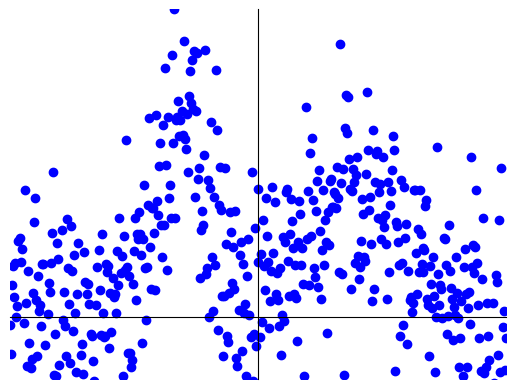
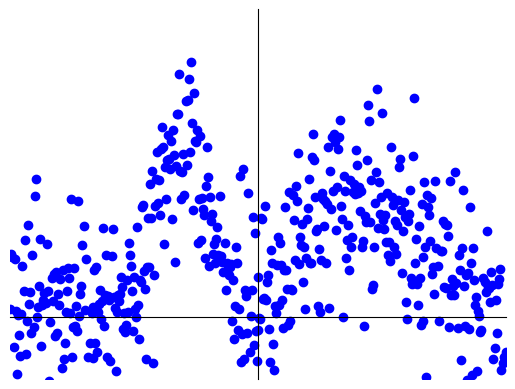
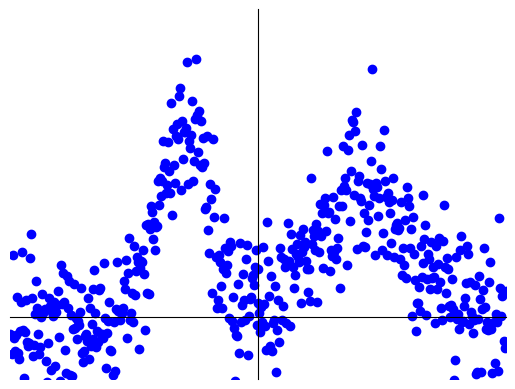
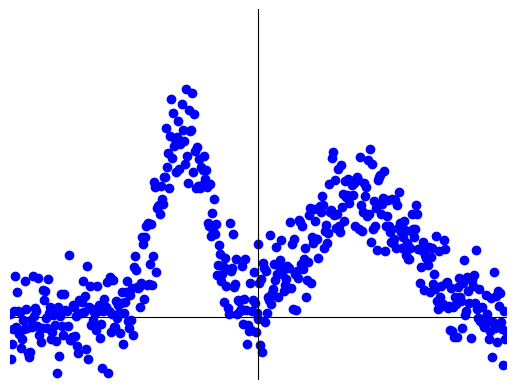
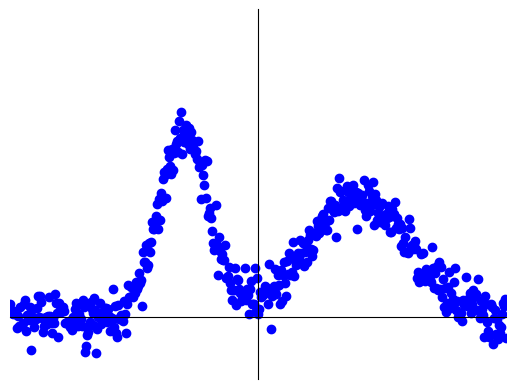
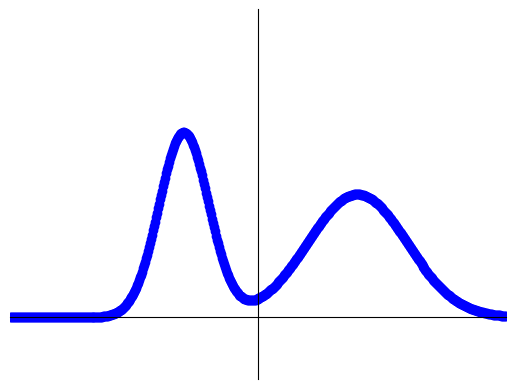

Write the Python code that produced these figures, in order.
import numpy as np
import matplotlib.pyplot as plt

def double_peak_function(x, peak1_center, peak1_width, peak2_center, peak2_width, amp1=1, amp2=1, noise_level=0.):
    """
    A function with two peaks, represented as a sum of two Gaussian functions.

    Parameters:
    x: numpy array, the input range.
    peak1_center: float, center of the first peak.
    peak1_width: float, width of the first peak.
    peak2_center: float, center of the second peak.
    peak2_width: float, width of the second peak.
    amp1: float, amplitude of the first peak.
    amp2: float, amplitude of the second peak.

    Returns:
    numpy array, the values of the function.
    """
    peak1 = amp1 * np.exp(-((x - peak1_center) ** 2) / (2 * peak1_width ** 2))
    peak2 = amp2 * np.exp(-((x - peak2_center) ** 2) / (2 * peak2_width ** 2))
    noise = np.random.normal(0, noise_level, x.shape)
    return peak1 + peak2 + noise

# Define the range and parameters for the peaks
x = np.linspace(-10, 10, 500)
peak1_center = -3
peak1_width = 1
peak2_center = 4
peak2_width = 2
amp1 = 1.5
amp2 = 1

for noise_level in [0.5, 0.4, 0.3, 0.2, 0.1, 0.0]:
    # Compute the function values
    y = double_peak_function(x, peak1_center, peak1_width, peak2_center, peak2_width, amp1, amp2, noise_level)
    
    # Plot the function
    fig, ax = plt.subplots()
    
    ax.scatter(x, y, label="Double Peak Function", color="blue")
    
    # Hide all tick labels
    ax.set_xticks([])
    ax.set_yticks([])
    
    # Add arrowed axes
    ax.spines['left'].set_position('zero')
    ax.spines['bottom'].set_position('zero')
    ax.spines['left'].set_color('black')
    ax.spines['bottom'].set_color('black')
    
    ax.spines['right'].set_color('none')
    ax.spines['top'].set_color('none')
    
    # Add arrows to axes
    arrow_params = dict(arrowstyle='->', color='black', linewidth=1.5)
    # ax.annotate('', xy=(10, 0), xytext=(0, 0), arrowprops=arrow_params)  # X-axis arrow
    # ax.annotate('', xy=(0, 2), xytext=(0, 0), arrowprops=arrow_params)  # Y-axis arrow
    
    # Set aspect ratio and limits
    ax.set_xlim(-10, 10)
    ax.set_ylim(-0.5, 2.5)
    
    plt.show()
# plt.savefig('q.svg',transparent=True)
